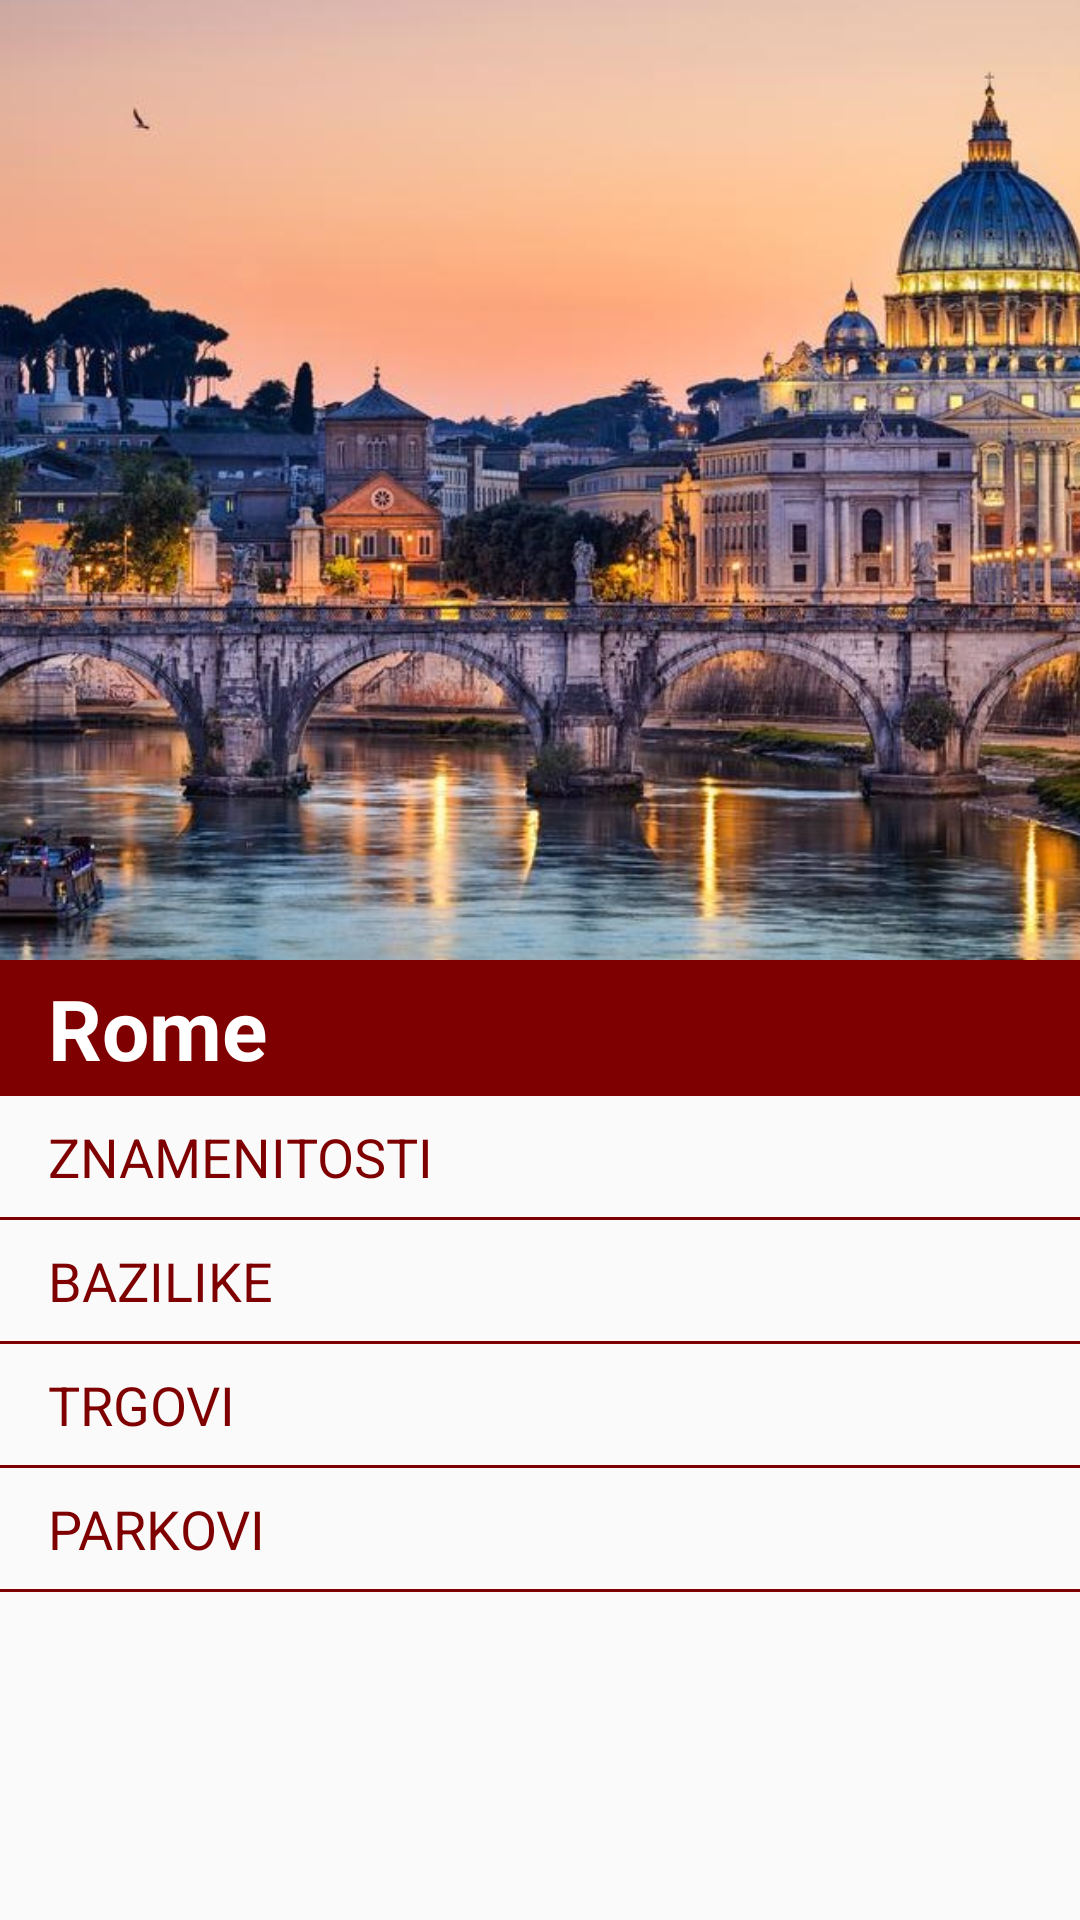

Reconstruct the res/layout file that produces this screen, plus the resources it refers to.
<!-- AndroidManifest.xml: application theme AppTheme -->
<!-- res/layout/activity_main.xml -->
<?xml version="1.0" encoding="utf-8"?>
<LinearLayout

    xmlns:android="http://schemas.android.com/apk/res/android"
    xmlns:tools="http://schemas.android.com/tools"
    android:layout_width="match_parent"
    android:layout_height="match_parent"
    android:orientation="vertical"
    tools:context=".MainActivity">

    <ImageView
        android:layout_width="match_parent"
        android:layout_height="320dp"
        android:scaleType="centerCrop"
        android:src="@drawable/rome" />

    <TextView
        android:layout_width="match_parent"
        android:layout_height="wrap_content"
        android:background="@color/colorPrimaryDark"
        android:paddingBottom="4dp"
        android:paddingLeft="16dp"
        android:paddingTop="4dp"
        android:text="Rome"
        android:textColor="#ffffff"
        android:textSize="28dp"
        android:textStyle="bold"/>


    <TextView
        android:id="@+id/tv_znamenitosti"
        android:layout_width="match_parent"
        android:layout_height="wrap_content"
        android:background="?android:attr/selectableItemBackground"
        android:paddingBottom="8dp"
        android:paddingLeft="16dp"
        android:paddingTop="8dp"
        android:text="ZNAMENITOSTI"
        android:textColor="@color/colorPrimaryDark"
        android:textSize="18dp"/>
    <TextView
        android:layout_width="match_parent"
        android:layout_height="1dp"
        android:background="@color/colorPrimaryDark" />

    <TextView
        android:id="@+id/tv_baziike"
        android:layout_width="match_parent"
        android:layout_height="wrap_content"
        android:background="?android:attr/selectableItemBackground"
        android:paddingBottom="8dp"
        android:paddingLeft="16dp"
        android:paddingTop="8dp"
        android:text="BAZILIKE"
        android:textColor="@color/colorPrimaryDark"
        android:textSize="18dp"/>

    <TextView
        android:layout_width="match_parent"
        android:layout_height="1dp"
        android:background="@color/colorPrimaryDark" />

    <TextView
        android:id="@+id/trgovi"
        android:layout_width="match_parent"
        android:layout_height="wrap_content"
        android:background="?android:attr/selectableItemBackground"
        android:paddingBottom="8dp"
        android:paddingLeft="16dp"
        android:paddingTop="8dp"
        android:text="TRGOVI"
        android:textColor="@color/colorPrimaryDark"
        android:textSize="18dp"/>

    <TextView
        android:layout_width="match_parent"
        android:layout_height="1dp"
        android:background="@color/colorPrimaryDark" />

    <TextView
        android:id="@+id/tv_parkovi"
        android:layout_width="match_parent"
        android:layout_height="wrap_content"
        android:background="?android:attr/selectableItemBackground"
        android:paddingBottom="8dp"
        android:paddingLeft="16dp"
        android:paddingTop="8dp"
        android:text="PARKOVI"
        android:textColor="@color/colorPrimaryDark"
        android:textSize="18dp"/>

    <TextView
        android:layout_width="match_parent"
        android:layout_height="1dp"
        android:background="@color/colorPrimaryDark" />



</LinearLayout>
<!-- resources referenced by this layout -->
<resources>
  <color name="colorPrimaryDark">#7f0000</color>
  <!-- drawable rome: jpg bitmap (drawable, 205488 bytes) -->
  <style name="AppTheme" parent="Theme.AppCompat.Light.NoActionBar">
          
          <item name="colorPrimary">@color/colorDark</item>
          <item name="colorPrimaryDark">@color/colorPrimaryDark</item>
          <item name="colorAccent">@color/colorAccent</item>
          <item name="android:colorControlHighlight">@color/colorPrimaryDark</item>
      </style>
  <color name="colorDark">#212121</color>
  <color name="colorAccent">#FF4081</color>
</resources>
